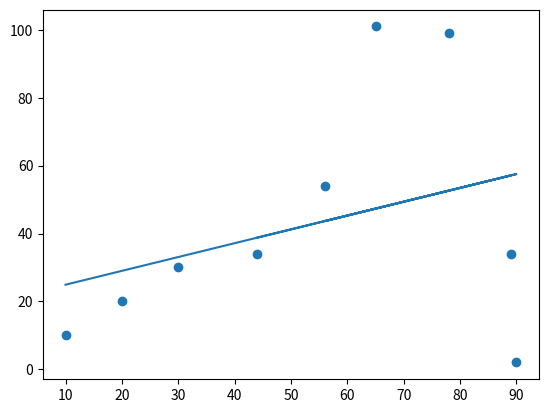

Generate this figure with matplotlib:
from scipy import stats
import matplotlib.pyplot as plt


x = [10, 20, 30, 89, 56, 90, 78, 65, 44]
y = [10, 20, 30, 34, 54, 2, 99, 101, 34]

slope, intercept, r, p, std_err = stats.linregress(x, y)


def func(x):
    return slope * x + intercept


model = list(map(func, x))

plt.scatter(x, y)
plt.plot(x, model)
plt.show()
